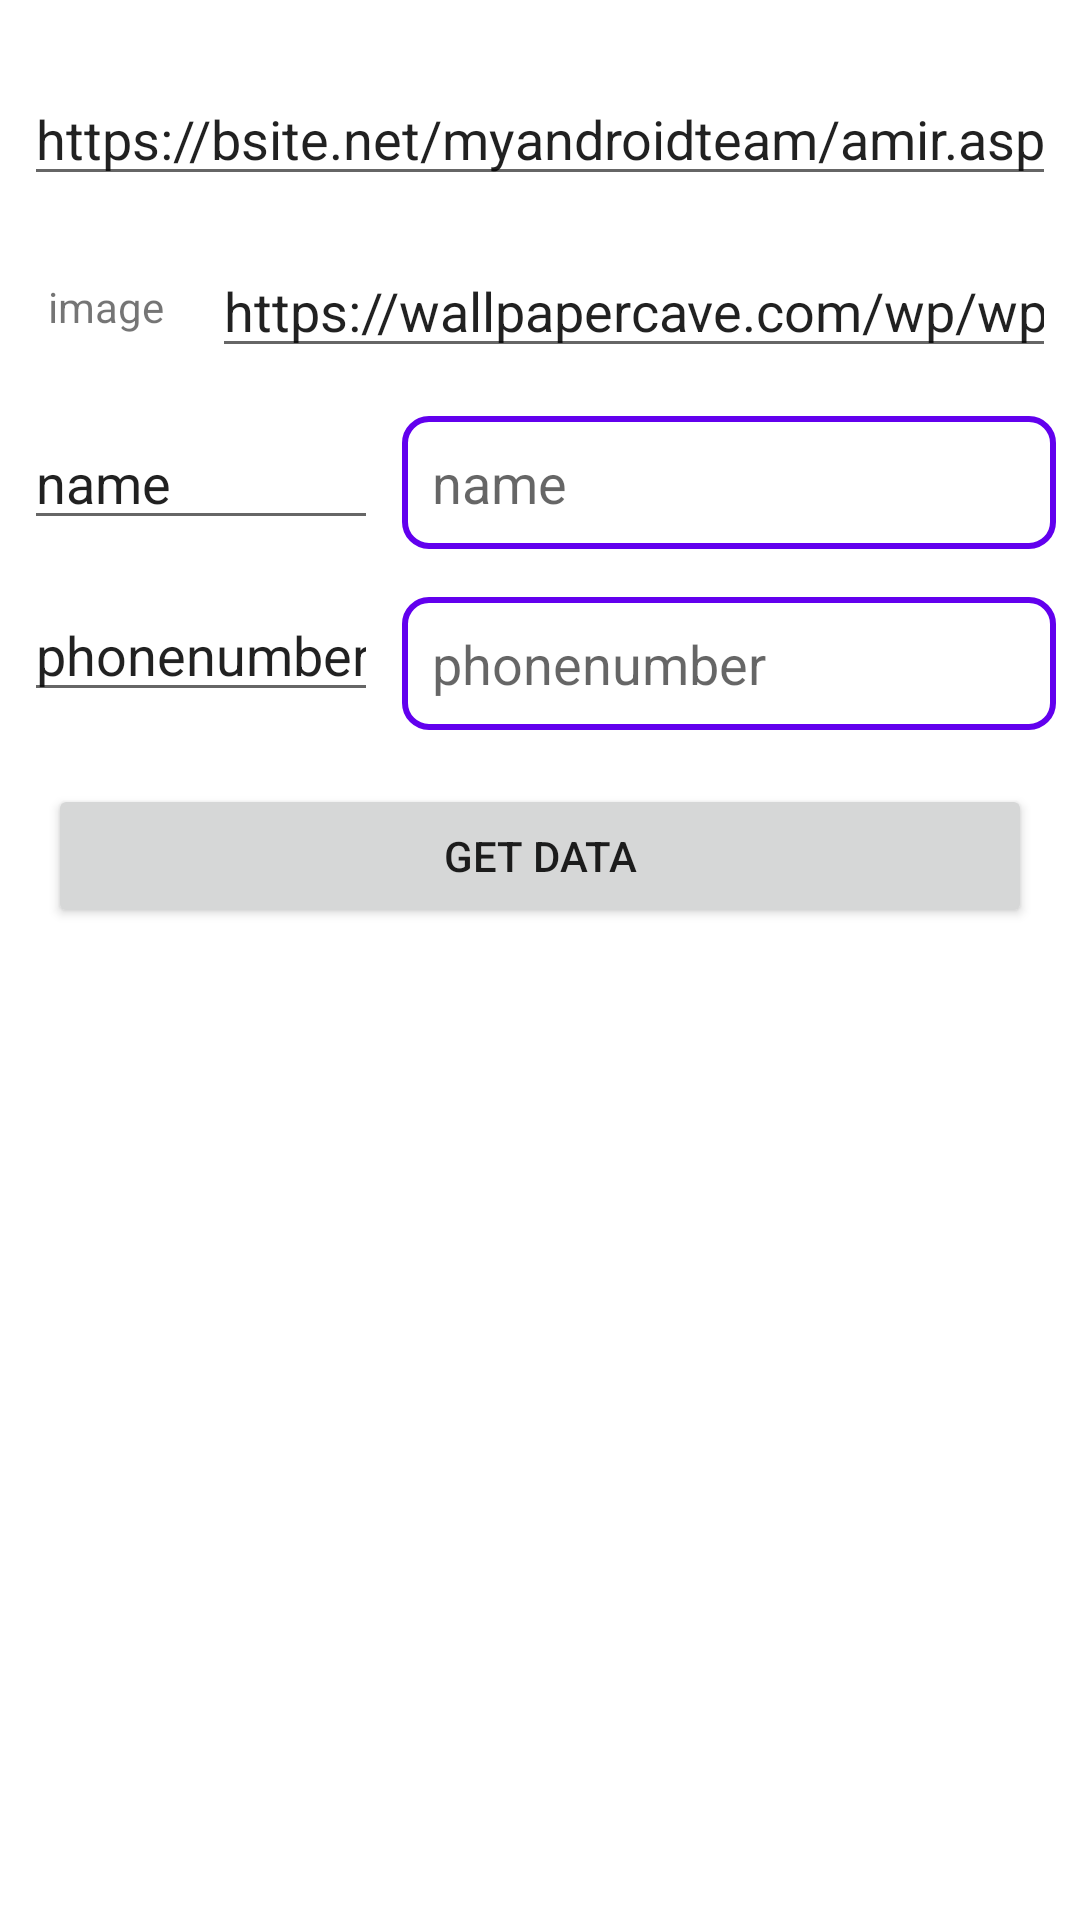

Reconstruct the res/layout file that produces this screen, plus the resources it refers to.
<!-- AndroidManifest.xml: application theme Theme.ConnectToWeb -->
<!-- res/layout/activity_main.xml -->
<?xml version="1.0" encoding="utf-8"?>
<androidx.constraintlayout.widget.ConstraintLayout xmlns:android="http://schemas.android.com/apk/res/android"
    xmlns:app="http://schemas.android.com/apk/res-auto"
    xmlns:tools="http://schemas.android.com/tools"
    android:layout_width="match_parent"
    android:layout_height="match_parent"
    tools:context=".MainActivity">

    <EditText
        android:id="@+id/edtUrlImg"
        android:layout_width="0dp"
        android:layout_height="wrap_content"
        android:layout_marginStart="16dp"
        android:layout_marginTop="16dp"
        android:layout_marginEnd="8dp"
        android:ems="10"
        android:hint="Image Url"
        android:inputType="textPersonName"
        android:text="https://wallpapercave.com/wp/wp9464214.png"
        app:layout_constraintEnd_toEndOf="parent"
        app:layout_constraintHorizontal_bias="1.0"
        app:layout_constraintStart_toEndOf="@+id/textView"
        app:layout_constraintTop_toBottomOf="@+id/edtUrl" />

    <EditText
        android:id="@+id/edtK2"
        android:layout_width="0dp"
        android:layout_height="wrap_content"
        android:layout_marginStart="8dp"
        android:layout_marginTop="16dp"
        android:ems="10"
        android:hint="key 2"
        android:inputType="textPersonName"
        android:text="phonenumber"
        app:layout_constraintEnd_toStartOf="@+id/guideline2"
        app:layout_constraintHorizontal_bias="0.5"
        app:layout_constraintStart_toStartOf="parent"
        app:layout_constraintTop_toBottomOf="@+id/edtK1" />

    <EditText
        android:id="@+id/edtV2"
        android:layout_width="0dp"
        android:layout_height="wrap_content"
        android:layout_marginStart="8dp"
        android:layout_marginTop="16dp"
        android:layout_marginEnd="8dp"
        android:background="@drawable/edt_back"
        android:ems="10"
        android:hint="phonenumber"
        android:inputType="textPersonName"
        android:paddingLeft="10dp"
        android:paddingTop="10dp"
        android:paddingRight="10dp"
        android:paddingBottom="10dp"
        app:layout_constraintEnd_toEndOf="parent"
        app:layout_constraintHorizontal_bias="0.5"
        app:layout_constraintStart_toEndOf="@+id/edtK2"
        app:layout_constraintTop_toBottomOf="@+id/edtV1" />

    <EditText
        android:id="@+id/edtUrl"
        android:layout_width="0dp"
        android:layout_height="wrap_content"
        android:layout_marginStart="8dp"
        android:layout_marginTop="24dp"
        android:layout_marginEnd="8dp"
        android:ems="10"
        android:hint="Url"
        android:inputType="textPersonName"
        android:text="https://bsite.net/myandroidteam/amir.aspx"
        app:layout_constraintEnd_toEndOf="parent"
        app:layout_constraintStart_toStartOf="parent"
        app:layout_constraintTop_toTopOf="parent" />

    <EditText
        android:id="@+id/edtK1"
        android:layout_width="0dp"
        android:layout_height="wrap_content"
        android:layout_marginStart="8dp"
        android:layout_marginTop="16dp"
        android:ems="10"
        android:hint="key 1"
        android:inputType="textPersonName"
        android:text="name"
        app:layout_constraintEnd_toStartOf="@+id/guideline2"
        app:layout_constraintHorizontal_bias="0.5"
        app:layout_constraintStart_toStartOf="parent"
        app:layout_constraintTop_toBottomOf="@+id/edtUrlImg" />

    <EditText
        android:id="@+id/edtV1"
        android:layout_width="0dp"
        android:layout_height="wrap_content"
        android:layout_marginStart="8dp"
        android:layout_marginTop="16dp"
        android:layout_marginEnd="8dp"
        android:background="@drawable/edt_back"
        android:ems="10"
        android:hint="name"
        android:inputType="textPersonName"
        android:paddingLeft="10dp"
        android:paddingTop="10dp"
        android:paddingRight="10dp"
        android:paddingBottom="10dp"
        app:layout_constraintEnd_toEndOf="parent"
        app:layout_constraintHorizontal_bias="0.5"
        app:layout_constraintStart_toEndOf="@+id/edtK1"
        app:layout_constraintTop_toBottomOf="@+id/edtUrlImg" />

    <Button
        android:id="@+id/btnGet"
        android:layout_width="0dp"
        android:layout_height="wrap_content"
        android:layout_marginStart="16dp"
        android:layout_marginTop="24dp"
        android:layout_marginEnd="16dp"
        android:text="Get Data"
        app:layout_constraintEnd_toEndOf="parent"
        app:layout_constraintStart_toStartOf="parent"
        app:layout_constraintTop_toBottomOf="@+id/edtK2" />

    <ImageView
        android:id="@+id/KhabyImg"
        android:layout_width="0dp"
        android:layout_height="0dp"
        android:alpha="0"
        android:translationY="100dp"
        android:visibility="visible"
        app:layout_constraintBottom_toBottomOf="@+id/txt"
        app:layout_constraintEnd_toEndOf="parent"
        app:layout_constraintStart_toStartOf="parent"
        app:layout_constraintTop_toBottomOf="@+id/btnGet"
        tools:srcCompat="@tools:sample/backgrounds/scenic" />

    <TextView
        android:id="@+id/txt"
        android:layout_width="0dp"
        android:layout_height="wrap_content"
        android:layout_marginStart="16dp"
        android:layout_marginEnd="16dp"
        android:layout_marginBottom="24dp"
        android:background="#EBFFFFFF"
        android:fontFamily="sans-serif-medium"
        android:gravity="center"
        android:padding="16dp"
        android:text="TextView"
        android:textSize="20sp"
        android:translationY="100dp"
        app:layout_constraintBottom_toBottomOf="parent"
        app:layout_constraintEnd_toEndOf="parent"
        app:layout_constraintHorizontal_bias="0.0"
        app:layout_constraintStart_toStartOf="parent" />

    <androidx.constraintlayout.widget.Guideline
        android:id="@+id/guideline2"
        android:layout_width="wrap_content"
        android:layout_height="wrap_content"
        android:orientation="vertical"
        app:layout_constraintGuide_percent="0.35" />

    <TextView
        android:id="@+id/textView"
        android:layout_width="wrap_content"
        android:layout_height="wrap_content"
        android:layout_marginStart="16dp"
        android:text="image"
        app:layout_constraintBottom_toBottomOf="@+id/edtUrlImg"
        app:layout_constraintStart_toStartOf="parent"
        app:layout_constraintTop_toTopOf="@+id/edtUrlImg" />

</androidx.constraintlayout.widget.ConstraintLayout>
<!-- resources referenced by this layout -->
<resources>
  <!-- drawable edt_back (drawable) -->
  <?xml version="1.0" encoding="utf-8"?>
  <shape xmlns:android="http://schemas.android.com/apk/res/android"
      android:shape="rectangle">
  
      <corners android:radius="8dp"/>
      <stroke android:color="?attr/colorPrimary" android:width="2dp" />
  </shape>
  <style name="Theme.ConnectToWeb" parent="Theme.MaterialComponents.DayNight.DarkActionBar">
          
          <item name="colorPrimary">@color/purple_500</item>
          <item name="colorPrimaryVariant">@color/purple_700</item>
          <item name="colorOnPrimary">@color/white</item>
          
          <item name="colorSecondary">@color/teal_200</item>
          <item name="colorSecondaryVariant">@color/teal_700</item>
          <item name="colorOnSecondary">@color/black</item>
          
          <item name="android:statusBarColor" tools:targetApi="l">?attr/colorPrimary</item>
          
      </style>
  <!-- not gathered from this repository: default colours our renderer supplied (Android Studio template values) -->
  <color name="purple_500">#FF6200EE</color>
  <color name="purple_700">#FF3700B3</color>
  <color name="teal_200">#FF03DAC5</color>
  <color name="teal_700">#FF018786</color>
  <color name="black">#FF000000</color>
  <color name="white">#FFFFFFFF</color>
</resources>
